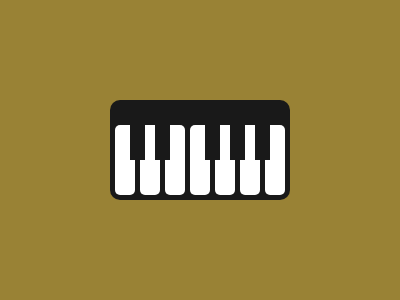

Give the HTML and CSS whose rendering is this image.

<div></div><style>body{background:#998235;}
    div{background:#191919;width:180px;height:100px;border-radius:10px;position:absolute;left:110px;top:100px;}div::before{width:20px;height:70px;content:'';position:absolute;background:white;top:25px;left:5px;border-radius:5px;box-shadow:25px 0 0 0 white,50px 0 0 0 white,75px 0 0 0 white,100px 0 0 0 white,125px 0 0 0 white,150px 0 0 0 white;}div::after{background:#191919;content:'';position:absolute;width:15px;height:40px;left:20px;top:20px;box-shadow:25px 0 0 0 #191919,75px 0 0 0 #191919,100px 0 0 0 #191919,125px 0 0 0 #191919;}</style>